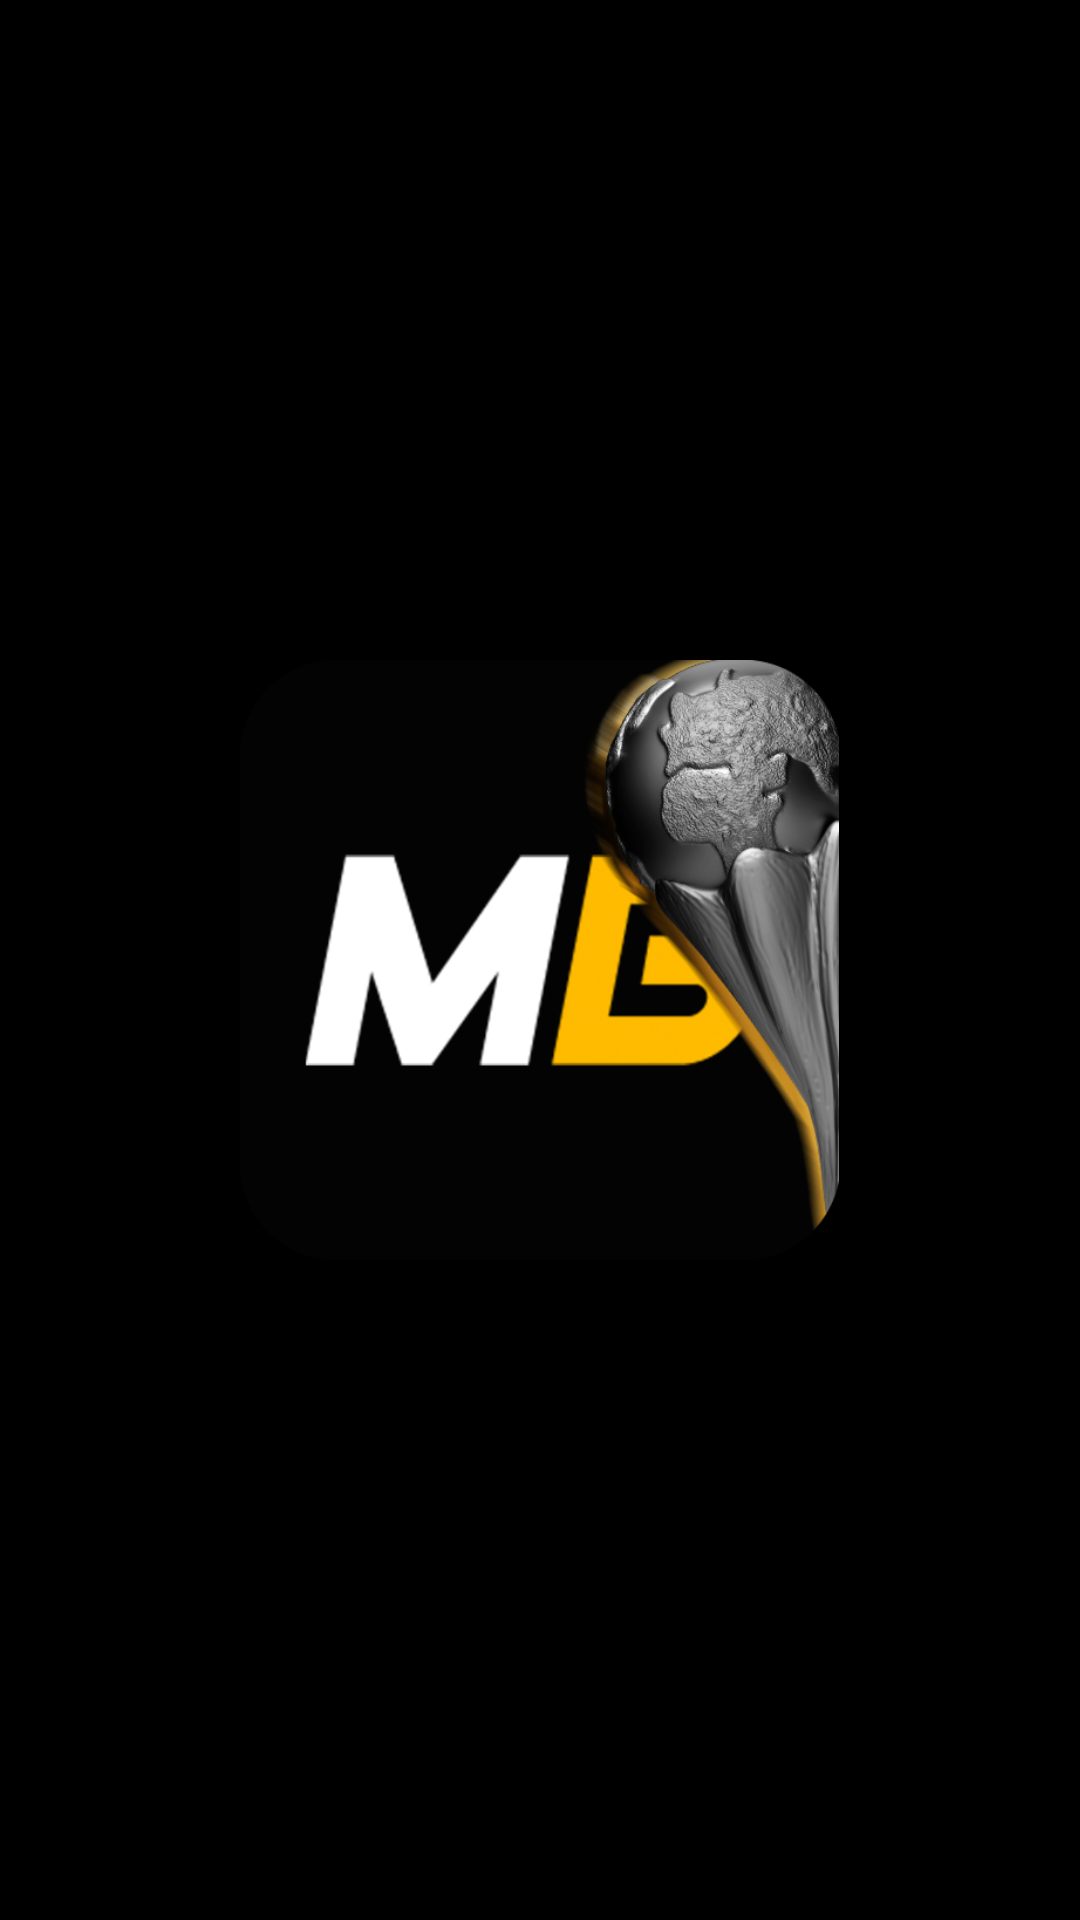

Write the Android layout XML for this screen, with the resource values it uses.
<!-- AndroidManifest.xml: application theme Theme.AppCompat.NoActionBar -->
<!-- res/layout/activity_splash_one.xml -->
<?xml version="1.0" encoding="utf-8"?>
<androidx.constraintlayout.widget.ConstraintLayout xmlns:android="http://schemas.android.com/apk/res/android"
    xmlns:app="http://schemas.android.com/apk/res-auto"
    xmlns:tools="http://schemas.android.com/tools"
    android:layout_width="match_parent"
    android:layout_height="match_parent"
    android:background="@color/black"
    tools:context=".SplashActivityOne"
    android:id="@+id/splashscreen">

    <ImageView
        android:id="@+id/imageView"
        android:layout_width="200dp"
        android:layout_height="200dp"
        android:background="@drawable/icon"
        app:layout_constraintHorizontal_bias="0.497"
        app:layout_constraintLeft_toLeftOf="parent"
        app:layout_constraintRight_toRightOf="parent"
        app:layout_constraintBottom_toBottomOf="parent"
        app:layout_constraintTop_toTopOf="parent" />
</androidx.constraintlayout.widget.ConstraintLayout>
<!-- resources referenced by this layout -->
<resources>
  <!-- drawable icon: png bitmap (drawable, 285954 bytes) -->
  <!-- not gathered from this repository: default colours our renderer supplied (Android Studio template values) -->
  <color name="black">#FF000000</color>
</resources>
